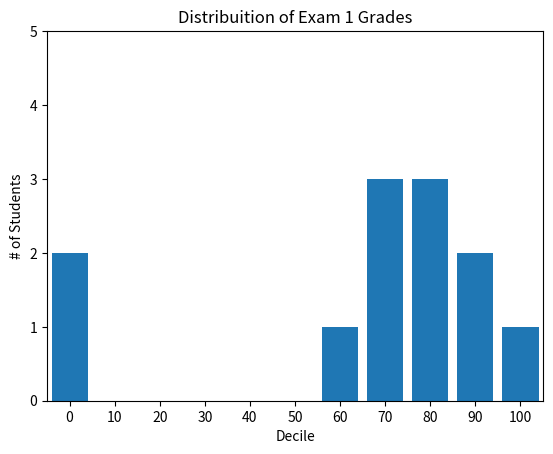

The script that saved this image:
from typing import Counter
from matplotlib import pyplot as plt

# movies = ["Annie Hall", "Ben-Hur", "Casablanca", "Gandhi", "West Side Story"]
# num_oscars = [5, 11, 3, 8, 10]

# xs = [i + 0.1 for i, _ in enumerate(movies)]
# # xs = list(range(len(movies)))

# plt.bar(xs, num_oscars)

# plt.ylabel("# of Academy Awards")
# plt.title("My Favorite Movies")

# plt.xticks([i + 0.5 for i, _ in enumerate(movies)], movies)

grades = [83, 95, 91, 87, 70, 0, 82, 100, 67, 73, 77, 0]
decile = lambda grade: grade // 10 * 10
histogram = Counter(decile(grade) for grade in grades)

plt.bar([x for x in histogram.keys()], histogram.values(), 8)

plt.axis([-5, 105, 0, 5]) # x-axis -5 to 105, y-axis 0 - 5

plt.xticks([10 * i for i in range(11)]) # number of bars
plt.xlabel("Decile")
plt.ylabel("# of Students")
plt.title("Distribuition of Exam 1 Grades")

plt.show()
